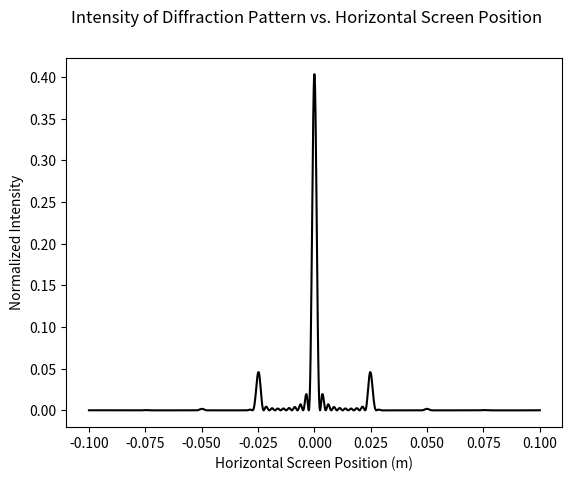
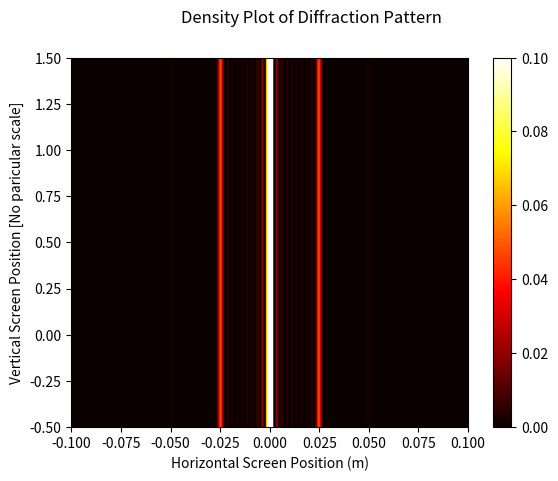
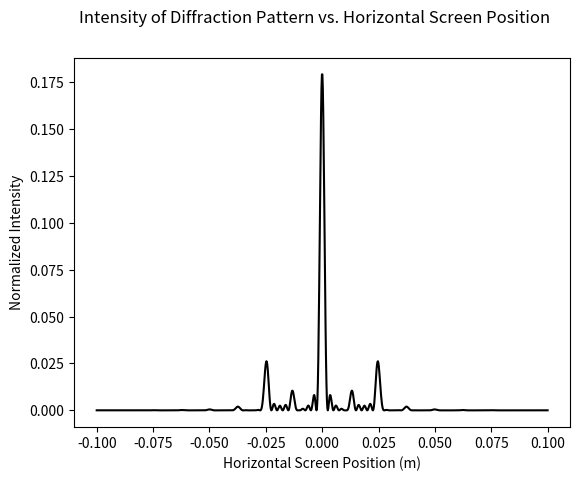
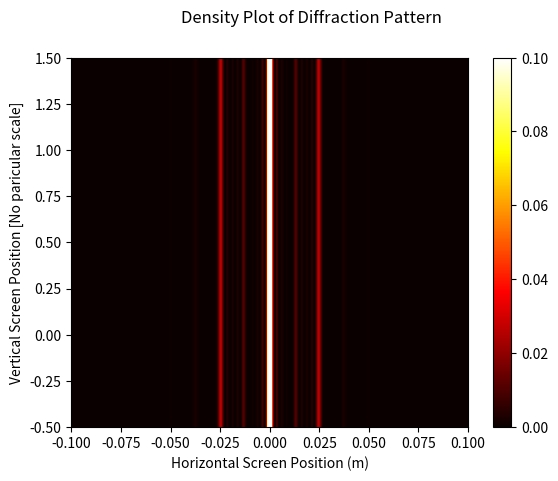
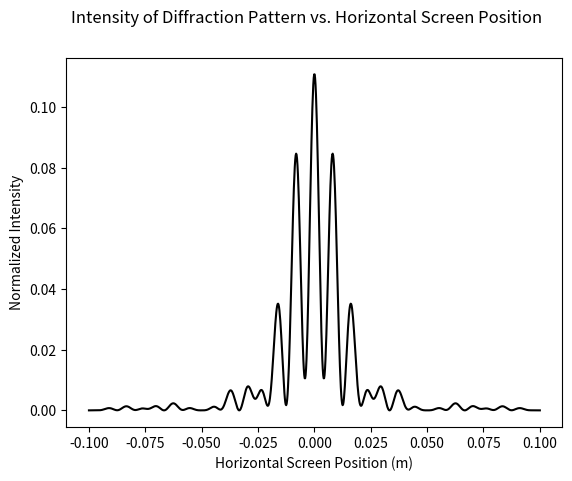
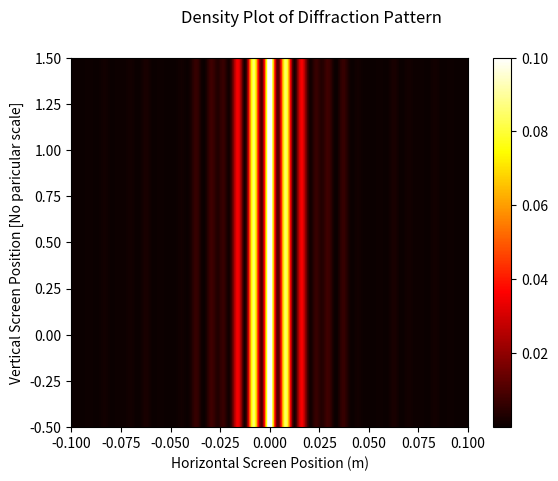

Reproduce these figures in Python, in order.
# -*- coding: utf-8 -*-
"""
Created on Tue Sep 22 13:30:05 2020

[redacted]

Question 3 of Lab02

Here, we investigate the interference patterns created by various diffraction 
gratings.
"""

"""
Question 3, Part (b)

Here, we define a function that describes a sinusoidal diffraction grating
"""

# Import numpy and matplotlib
import numpy as np
import matplotlib.pyplot as plt


def sinusoidal(u, z):
    """ 
    Function sinusoidal returns the transmission function of a sinusoidal
    diffraction grating
    
    INPUT:
        u - Position on grating
        z - Slit separation
        
    OUTPUT:
        Transmission function at point u
    """
    alpha = np.pi/z
    return np.sin(alpha*u)**2

# Define slit separation
slit_separation = 20e-6
# Define first transmission function for 
q1 = lambda u: sinusoidal(u, slit_separation)

"""
Question 3, Part (c)

Here, we present the pseudocode and code to calculate the intensity
of the interference pattern generated by a given diffraction grating
"""

# PSEUDOCODE

# Define function I to return intensity of interference pattern at a given point

    # Define N = 1000 sample points
    
    # Define integrand to be numerically integrated, based on diffraction 
    # grating passed as input to function I
    
    # Numerically integrate the integrand using trapezoidal method between
    # -width/2 and width/2 on the diffraction grating, with N = 1000 sample
    # points, and save
    
    # Return the squared absolute value of this integral

# Evaluate function I for the sinusoidal grating q1 as specified in part (b)

# Plot the intensity as a function of x position on screen 

# CODE

def I(x, q, width, lbda, f):
    """ 
    Function I calculates the intensity of the interference pattern
    generated by the diffraction grating given as input
    
    INPUT:
        x - Position on screen
        q - diffraction grating function
        width - width of diffraction grating
        lbda - wavelength of light
        f - focal length of lens
        
    OUTPUT:
        Intensity of diffraction pattern at point x
    """
    # Number of sample points for which to calculate integral
    N = 1000
    
    # Arrays specifying the sample points and weights for trapezoidal method
    sample_points = np.linspace(-width/2, width/2, N+1)
    trap_weights = np.ones(N+1)/N
    trap_weights[0] = 1/(2*N)
    trap_weights[N] = 1/(2*N)
    
    # Integrand to integrate using trapezoidal method
    integrand = lambda u : np.sqrt(q(u))*np.exp(1j*2*np.pi*x*u/(lbda*f))
    
    # Trapezoidal method, and return squared absolute value of integral
    trap_integral = np.sum(trap_weights*integrand(sample_points))
    return np.abs(trap_integral)**2

# Specify the points on screen for which to calculate intensity
x_range = np.linspace(-0.1, 0.1, 1000)

# Specify the number of diffraction slits to simulate
slits = 10
width = slits*slit_separation

# Calculate array of intensity values for each x position on screen
intensity = [I(x, q1, width, 500e-9, 1) for x in x_range]

# Plot intensity vs x value
plt.figure()
plt.plot(x_range,intensity, 'k-')

# Label x and y axes
plt.xlabel("Horizontal Screen Position (m)")
plt.ylabel("Normalized Intensity")

# Set figure title
plt.suptitle("Intensity of Diffraction Pattern vs. Horizontal Screen Position")

# Save figure to file
plt.savefig('DensityPlot_3c.png')

"""
Question 3, Part (d)

Creating density plot of interference pattern
"""

# Define intensity values, values of x and y coordinates
intensity_image = [intensity, intensity]
X = x_range
Y = [0, 1]

# Create density plot of the intensity of the interference pattern
plt.figure()
plt.pcolormesh(X,Y,intensity_image, shading='nearest', cmap='hot', vmax = 0.1)

# Label x and y axes
plt.xlabel("Horizontal Screen Position (m)")
plt.ylabel("Vertical Screen Position [No paricular scale]")

# Create colorbar
plt.colorbar()

# Set figure title
plt.suptitle("Density Plot of Diffraction Pattern")

# Save figure to file
plt.savefig('DensityPlot_3d.png')


"""
Question 3, Part (e)

Here, we create plots of the interference pattern intensity for two other
diffraction grating patterns, 
"""

# PART I

# Define second grating pattern function, q2
slit_separation = 20e-6
q2 = lambda u: sinusoidal(u, slit_separation)*sinusoidal(u,slit_separation*2)

# Specify the points on screen for which to calculate intensity
x_range = np.linspace(-0.1, 0.1, 1000)

# Specify the number of diffraction slits to simulate
slits = 10
width = slits*slit_separation

# Calculate array of intensity values for each x position on screen
intensity = [I(x, q2, width, 500e-9, 1) for x in x_range]


# Creating line plot

# Plot intensity vs x value
plt.figure()
plt.plot(x_range,intensity, 'k-')

# Label x and y axes
plt.xlabel("Horizontal Screen Position (m)")
plt.ylabel("Normalized Intensity")

# Set figure title
plt.suptitle("Intensity of Diffraction Pattern vs. Horizontal Screen Position")

# Save figure to file
plt.savefig('DensityPlot_3e1.png')

# Creating density plot

# Define intensity values, values of x and y coordinates
intensity_image = [intensity, intensity]
X = x_range
Y = [0, 1]

# Create density plot of the intensity of the interference pattern
plt.figure()
plt.pcolormesh(X,Y,intensity_image, shading='nearest', cmap='hot', vmax = 0.1)

# Label x and y axes
plt.xlabel("Horizontal Screen Position (m)")
plt.ylabel("Vertical Screen Position [No paricular scale]")

# Create colorbar
plt.colorbar()

# Set figure title
plt.suptitle("Density Plot of Diffraction Pattern")

# Save figure to file
plt.savefig('DensityPlot_3e2.png')


# PART II

# The following lines define the third diffraction grating pattern, q3
def square(u, umin, umax):
    value = 1*(u<umax)*(u>umin)
    return value

slit_width_1 = 10e-6
slit_width_2 = 20e-6
slit_gap = 60e-6

slit_edge_1 = -(slit_gap+slit_width_1)/2
slit_edge_2 = -(slit_gap-slit_width_1)/2
slit_edge_3 = (slit_gap-slit_width_2)/2
slit_edge_4 = (slit_gap+slit_width_2)/2
q3 = lambda u: square(u, slit_edge_1, slit_edge_2)+square(u,slit_edge_3, slit_edge_4)


# Specify the points on screen for which to calculate intensity
x_range = np.linspace(-0.1, 0.1, 1000)

# Specify the width of diffraction grating to simulate
width = slit_width_1 + slit_width_2 + slit_gap

# Calculate array of intensity values for each x position on screen
intensity = [I(x, q3, width, 500e-9, 1) for x in x_range]


# Creating line plot

# Plot intensity vs x value
plt.figure()
plt.plot(x_range,intensity, 'k-')

# Label x and y axes
plt.xlabel("Horizontal Screen Position (m)")
plt.ylabel("Normalized Intensity")

# Set figure title
plt.suptitle("Intensity of Diffraction Pattern vs. Horizontal Screen Position")

# Save figure to file
plt.savefig('DensityPlot_3e3.png')


# Creating density plot

# Define intensity values, values of x and y coordinates
intensity_image = [intensity, intensity]
X = x_range
Y = [0, 1]

# Create density plot of the intensity of the interference pattern
plt.figure()
plt.pcolormesh(X,Y,intensity_image, shading='nearest', cmap='hot', vmax = 0.1)

# Label x and y axes
plt.xlabel("Horizontal Screen Position (m)")
plt.ylabel("Vertical Screen Position [No paricular scale]")

# Create colorbar
plt.colorbar()

# Set figure title
plt.suptitle("Density Plot of Diffraction Pattern")

# Save figure to file
plt.savefig('DensityPlot_3e4.png')

